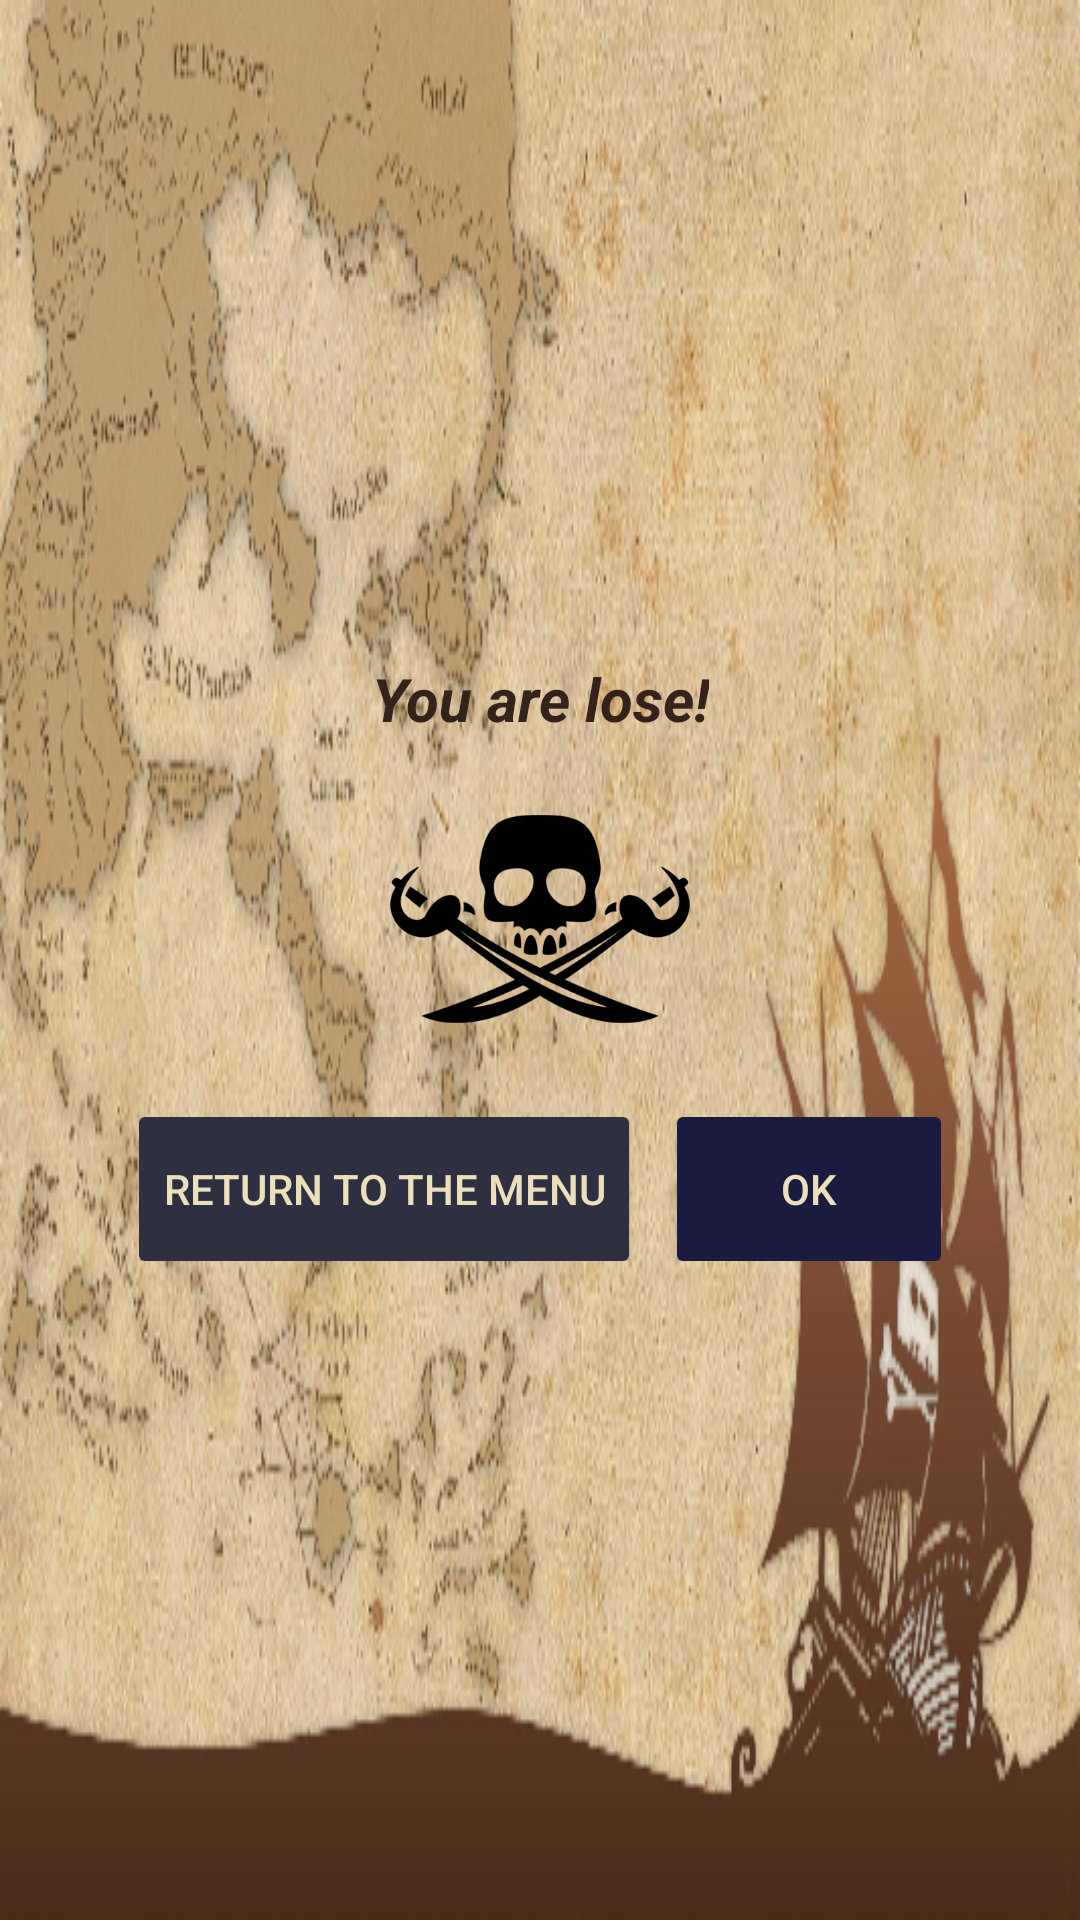

Produce the Android XML layout that renders to this screen, including the resource entries it uses.
<!-- AndroidManifest.xml: application theme AppThemeNo -->
<!-- res/layout/lose_dialog.xml -->
<?xml version="1.0" encoding="utf-8"?>
<RelativeLayout

    android:id="@+id/your_dialog_root_element"
    android:layout_width="wrap_content"
    android:layout_height="wrap_content"
    android:padding="16dp"
    android:background="@drawable/dialog"
    xmlns:android="http://schemas.android.com/apk/res/android">
    <LinearLayout
        android:layout_width="match_parent"
        android:layout_height="wrap_content"
        android:orientation="vertical"
        android:layout_centerInParent="true">

        <TextView
            android:layout_width="wrap_content"
            android:layout_height="wrap_content"
            android:layout_gravity="center_horizontal"
            android:gravity="center"
            android:text="@string/lose"
            android:textStyle="bold|italic"
            android:textSize="20sp"
            android:textColor="@color/slots"/>
        <ImageView
            android:layout_width="100dp"
            android:layout_height="100dp"
            android:layout_marginTop="10dp"
            android:layout_gravity="center_horizontal"
            android:src="@drawable/logo_two"/>
        <LinearLayout
            android:layout_width="wrap_content"
            android:layout_height="wrap_content"
            android:orientation="horizontal"
            android:layout_gravity="center_horizontal"
            android:layout_marginTop="16dp">
            <Button
                android:id="@+id/your_dialog_button_cancel"
                android:layout_width="wrap_content"
                android:layout_height="wrap_content"
                android:textColor="@color/white_plus"
                android:padding="8dp"
                android:background="@drawable/rounded_no"
                android:text="@string/back"
                android:layout_gravity="center_horizontal">
            </Button>
            <Button
                android:id="@+id/your_dialog_button"
                android:layout_width="wrap_content"
                android:layout_height="wrap_content"
                android:layout_marginStart="16dp"
                android:textColor="@color/white_plus"
                android:background="@drawable/rounded"
                android:text="@string/ok"
                android:layout_gravity="center_horizontal">
            </Button>
        </LinearLayout>
    </LinearLayout>

</RelativeLayout>
<!-- resources referenced by this layout -->
<resources>
  <color name="slots">#34231b</color>
  <color name="white_plus">#ecdfbb</color>
  <!-- drawable dialog: jpg bitmap (drawable, 354557 bytes) -->
  <!-- drawable logo_two: png bitmap (drawable-v24, 13492 bytes) -->
  <!-- drawable rounded (drawable) -->
  <?xml version="1.0" encoding="utf-8"?>
  <selector
      xmlns:android="http://schemas.android.com/apk/res/android">
      <item>
          <shape>
              <solid android:color="@color/button"/>
              <corners android:radius="2dp" />
          </shape>
      </item>
  </selector>
  <!-- drawable rounded_no (drawable) -->
  <?xml version="1.0" encoding="utf-8"?>
  <selector
      xmlns:android="http://schemas.android.com/apk/res/android">
      <item>
          <shape>
              <solid android:color="@color/button_no"/>
              <corners android:radius="2dp" />
          </shape>
      </item>
  </selector>
  <string name="back">Return to the menu</string>
  <string name="lose">You are lose!</string>
  <string name="ok">OK</string>
  <style name="AppThemeNo" parent="Theme.AppCompat.DayNight.NoActionBar">
          
          <item name="colorPrimary">@color/colorPrimary</item>
          <item name="colorPrimaryDark">@color/colorPrimaryDark</item>
          <item name="colorAccent">@color/colorAccent</item>
          <item name="android:windowFullscreen">true</item>
          <item name="android:windowContentOverlay">@null</item>
          <item name="android:windowNoTitle">true</item>
      </style>
  <color name="button">#1b1b3f</color>
  <color name="button_no">#2f2f42</color>
  <color name="colorPrimary">#3F51B5</color>
  <color name="colorPrimaryDark">#303F9F</color>
  <color name="colorAccent">#FF4081</color>
</resources>
